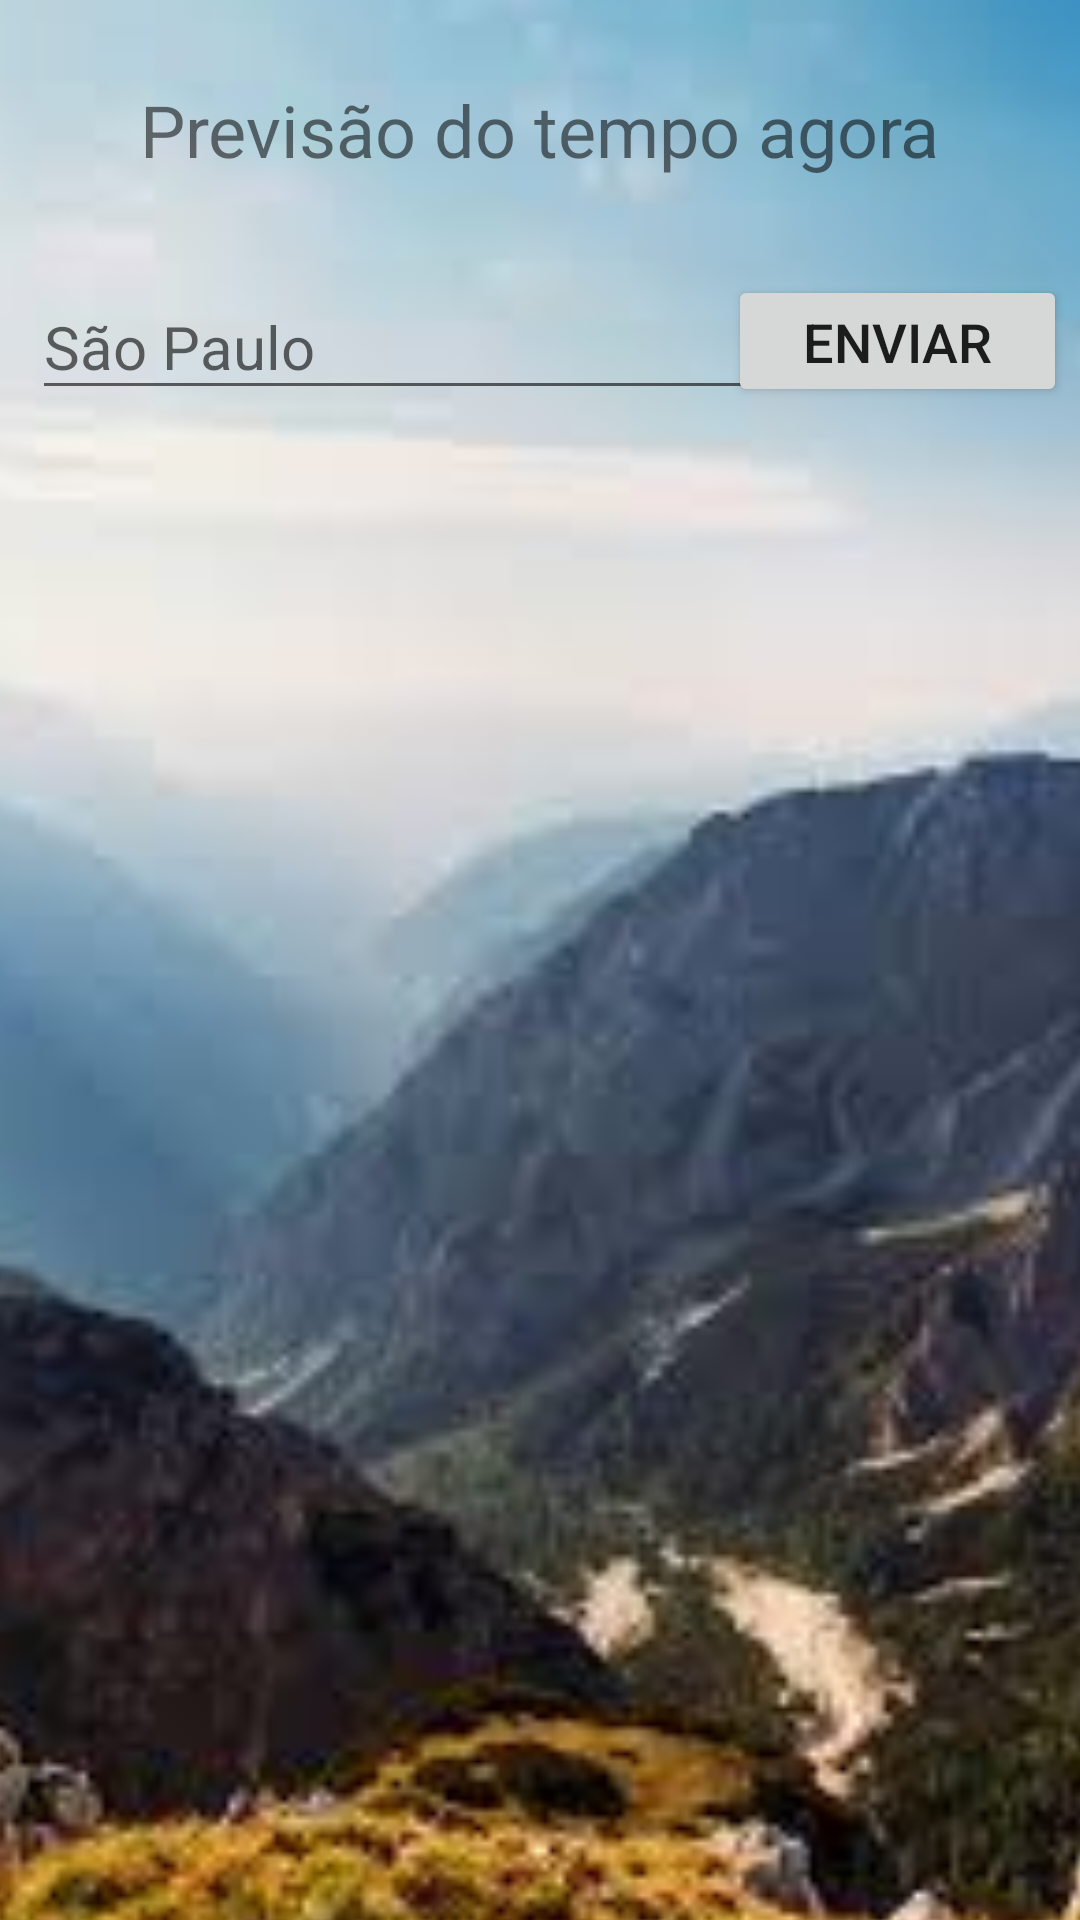

The Android layout XML behind this screen, and the referenced resources:
<!-- AndroidManifest.xml: application theme Theme.Cep_API -->
<!-- res/layout/activity_main.xml -->
<?xml version="1.0" encoding="utf-8"?>
<androidx.constraintlayout.widget.ConstraintLayout xmlns:android="http://schemas.android.com/apk/res/android"
    xmlns:app="http://schemas.android.com/apk/res-auto"
    xmlns:tools="http://schemas.android.com/tools"
    android:layout_width="match_parent"
    android:layout_height="match_parent"
    tools:context=".MainActivity">

    <ImageView
        android:id="@+id/backgroud_img"
        android:layout_width="417dp"
        android:layout_height="732dp"
        android:scaleType="centerCrop"
        app:layout_constraintBottom_toBottomOf="parent"
        app:layout_constraintEnd_toEndOf="parent"
        app:layout_constraintStart_toStartOf="parent"
        app:layout_constraintTop_toTopOf="parent"
        app:srcCompat="@drawable/day_wallpaper"
        tools:visibility="invisible" />

    <TextView
        android:id="@+id/textView"
        android:layout_width="wrap_content"
        android:layout_height="wrap_content"
        android:layout_marginStart="72dp"
        android:layout_marginTop="27dp"
        android:layout_marginEnd="72dp"
        android:text="@string/titulo"
        android:textSize="24sp"
        app:layout_constraintEnd_toEndOf="parent"
        app:layout_constraintStart_toStartOf="parent"
        app:layout_constraintTop_toTopOf="parent" />

    <EditText
        android:id="@+id/search_"
        android:layout_width="252dp"
        android:layout_height="45dp"
        android:ems="10"
        android:hint="@string/exemplo_hint"
        android:inputType="textPersonName"
        android:textSize="20sp"
        app:layout_constraintBottom_toBottomOf="parent"
        app:layout_constraintEnd_toEndOf="parent"
        app:layout_constraintHorizontal_bias="0.1"
        app:layout_constraintStart_toStartOf="parent"
        app:layout_constraintTop_toTopOf="parent"
        app:layout_constraintVertical_bias="0.154" />

    <Button
        android:id="@+id/send_"
        android:layout_width="113dp"
        android:layout_height="44dp"
        android:text="@string/botao_enviar"
        android:textSize="18sp"
        app:layout_constraintBottom_toBottomOf="parent"
        app:layout_constraintEnd_toEndOf="parent"
        app:layout_constraintHorizontal_bias="0.983"
        app:layout_constraintStart_toStartOf="parent"
        app:layout_constraintTop_toTopOf="parent"
        app:layout_constraintVertical_bias="0.154" />

    <TextView
        android:id="@+id/descricao_"
        android:layout_width="102dp"
        android:layout_height="32dp"
        android:layout_marginStart="154dp"
        android:layout_marginEnd="155dp"
        android:text="@string/descricao"
        android:textSize="24sp"
        app:layout_constraintBottom_toBottomOf="parent"
        app:layout_constraintEnd_toEndOf="parent"
        app:layout_constraintHorizontal_bias="0.0"
        app:layout_constraintStart_toStartOf="parent"
        app:layout_constraintTop_toTopOf="parent"
        app:layout_constraintVertical_bias="0.457" />

    <TextView
        android:id="@+id/celsius_"
        android:layout_width="102dp"
        android:layout_height="32dp"
        android:layout_marginStart="153dp"
        android:layout_marginEnd="156dp"
        android:text="@string/celsius"
        android:textSize="24sp"
        app:layout_constraintBottom_toBottomOf="parent"
        app:layout_constraintEnd_toEndOf="parent"
        app:layout_constraintHorizontal_bias="0.0"
        app:layout_constraintStart_toStartOf="parent"
        app:layout_constraintTop_toTopOf="parent"
        app:layout_constraintVertical_bias="0.391" />

    <TextView
        android:id="@+id/cidade_"
        android:layout_width="173dp"
        android:layout_height="35dp"
        android:layout_marginStart="120dp"
        android:layout_marginEnd="119dp"
        android:text="@string/cidade"
        android:textSize="24sp"
        app:layout_constraintBottom_toBottomOf="parent"
        app:layout_constraintEnd_toEndOf="parent"
        app:layout_constraintStart_toStartOf="parent"
        app:layout_constraintTop_toTopOf="parent"
        app:layout_constraintVertical_bias="0.267" />

</androidx.constraintlayout.widget.ConstraintLayout>
<!-- resources referenced by this layout -->
<resources>
  <!-- drawable day_wallpaper: jpg bitmap (drawable, 7594 bytes) -->
  <string name="botao_enviar"> Enviar </string>
  <string name="celsius">  </string>
  <string name="cidade">  </string>
  <string name="descricao">  </string>
  <string name="exemplo_hint"> São Paulo </string>
  <string name="titulo"> Previsão do tempo agora </string>
  <style name="Theme.Cep_API" parent="Theme.MaterialComponents.DayNight.DarkActionBar">
          
          <item name="colorPrimary">@color/purple_500</item>
          <item name="colorPrimaryVariant">@color/purple_700</item>
          <item name="colorOnPrimary">@color/white</item>
          
          <item name="colorSecondary">@color/teal_200</item>
          <item name="colorSecondaryVariant">@color/teal_700</item>
          <item name="colorOnSecondary">@color/black</item>
          
          <item name="android:statusBarColor" tools:targetApi="l">?attr/colorPrimaryVariant</item>
          
      </style>
  <!-- not gathered from this repository: default colours our renderer supplied (Android Studio template values) -->
  <color name="purple_500">#FF6200EE</color>
  <color name="purple_700">#FF3700B3</color>
  <color name="teal_200">#FF03DAC5</color>
  <color name="teal_700">#FF018786</color>
  <color name="black">#FF000000</color>
  <color name="white">#FFFFFFFF</color>
</resources>
